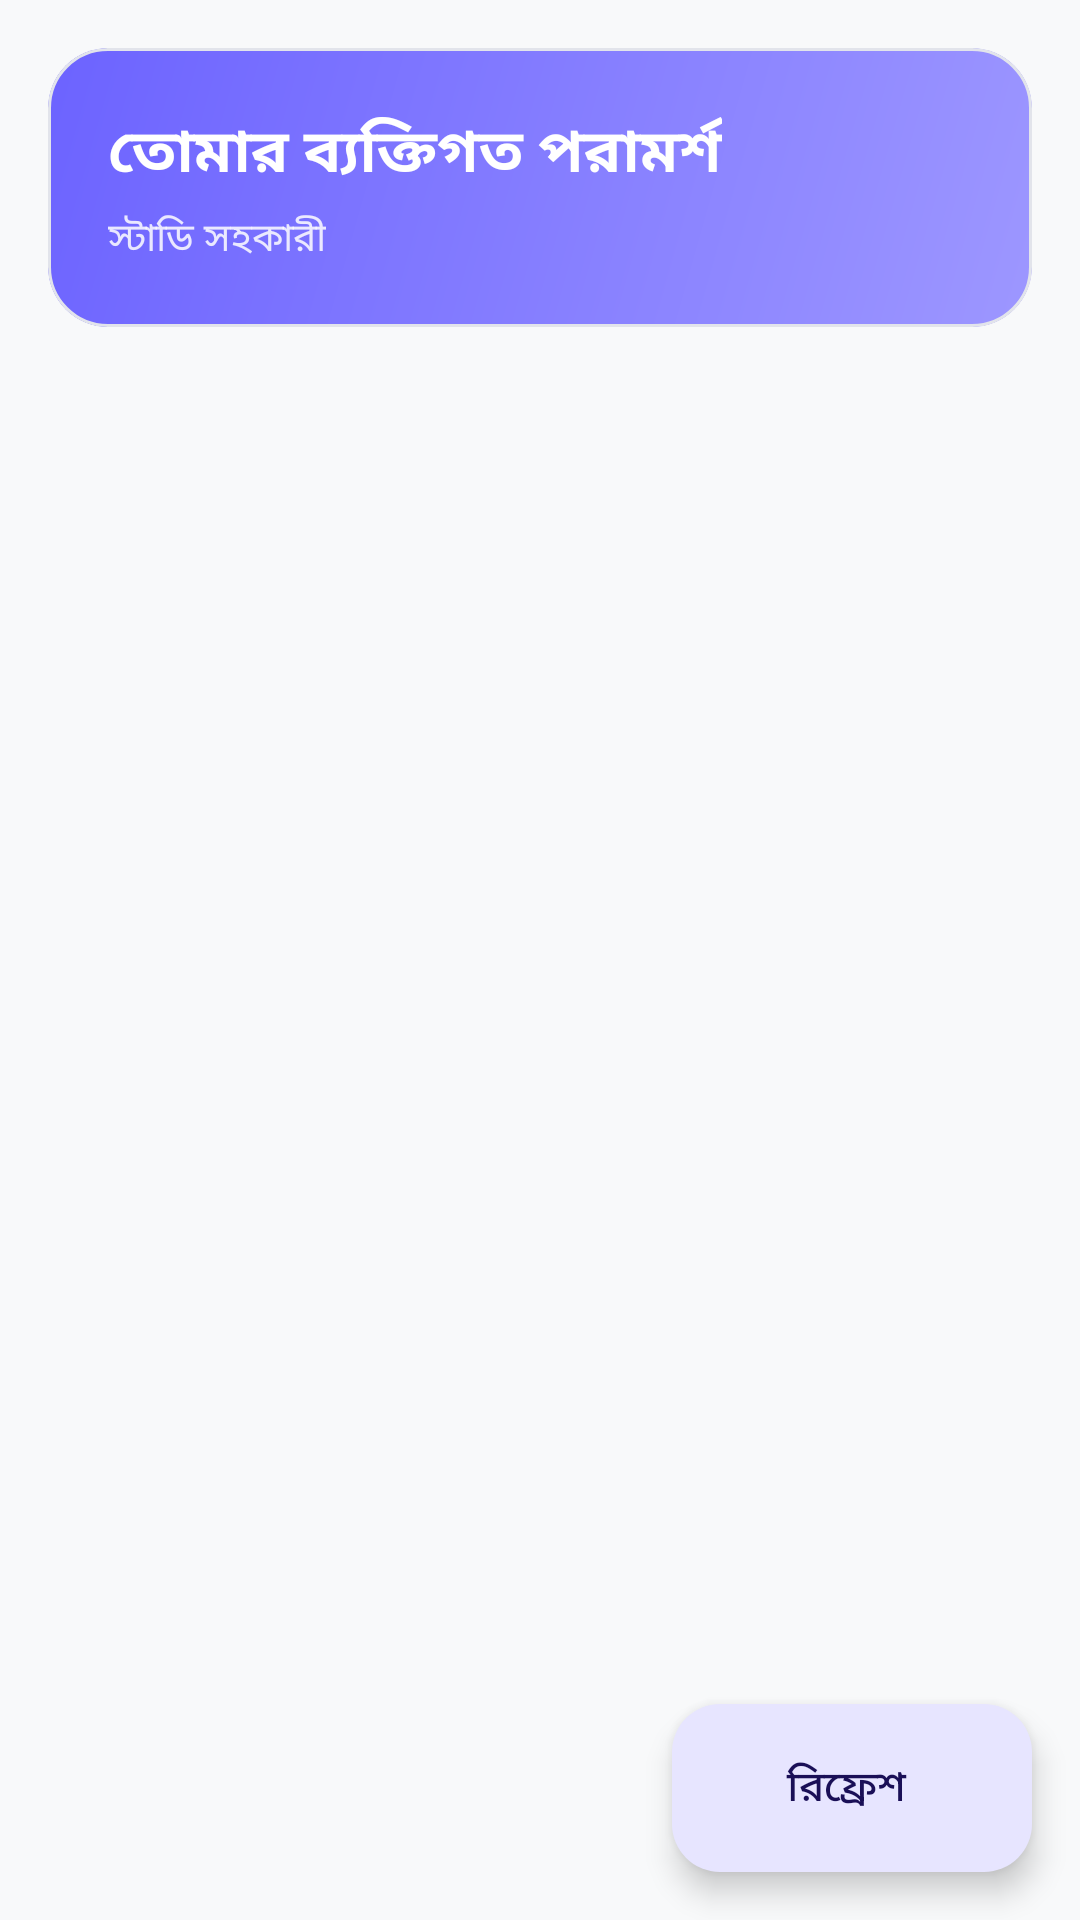

Reconstruct the res/layout file that produces this screen, plus the resources it refers to.
<!-- AndroidManifest.xml: application theme Theme.StudyMaster -->
<!-- res/layout/fragment_assistant.xml -->
<?xml version="1.0" encoding="utf-8"?>
<androidx.coordinatorlayout.widget.CoordinatorLayout
    xmlns:android="http://schemas.android.com/apk/res/android"
    xmlns:app="http://schemas.android.com/apk/res-auto"
    android:layout_width="match_parent"
    android:layout_height="match_parent"
    android:background="@color/background">

    <androidx.core.widget.NestedScrollView
        android:layout_width="match_parent"
        android:layout_height="match_parent"
        android:padding="16dp">

        <LinearLayout
            android:layout_width="match_parent"
            android:layout_height="wrap_content"
            android:orientation="vertical">

            <com.google.android.material.card.MaterialCardView
                android:layout_width="match_parent"
                android:layout_height="wrap_content"
                app:cardCornerRadius="20dp"
                app:cardElevation="0dp">

                <LinearLayout
                    android:layout_width="match_parent"
                    android:layout_height="wrap_content"
                    android:background="@drawable/bg_gradient_primary"
                    android:orientation="vertical"
                    android:padding="20dp">

                    <TextView
                        android:layout_width="wrap_content"
                        android:layout_height="wrap_content"
                        android:text="@string/assistant_header"
                        android:textColor="@color/white"
                        android:textSize="20sp"
                        android:textStyle="bold" />

                    <TextView
                        android:layout_width="wrap_content"
                        android:layout_height="wrap_content"
                        android:layout_marginTop="4dp"
                        android:alpha="0.85"
                        android:text="@string/assistant_title"
                        android:textColor="@color/white"
                        android:textSize="13sp" />
                </LinearLayout>
            </com.google.android.material.card.MaterialCardView>

            <TextView
                android:id="@+id/tvEmpty"
                android:layout_width="match_parent"
                android:layout_height="wrap_content"
                android:layout_marginTop="32dp"
                android:gravity="center"
                android:padding="24dp"
                android:text="@string/assistant_no_data"
                android:textColor="@color/text_secondary"
                android:textSize="14sp"
                android:visibility="gone" />

            <androidx.recyclerview.widget.RecyclerView
                android:id="@+id/recyclerSuggestions"
                android:layout_width="match_parent"
                android:layout_height="wrap_content"
                android:layout_marginTop="16dp"
                android:clipToPadding="false"
                android:nestedScrollingEnabled="false"
                android:paddingBottom="24dp" />

        </LinearLayout>
    </androidx.core.widget.NestedScrollView>

    <com.google.android.material.floatingactionbutton.ExtendedFloatingActionButton
        android:id="@+id/fabRefresh"
        android:layout_width="wrap_content"
        android:layout_height="wrap_content"
        android:layout_gravity="bottom|end"
        android:layout_margin="16dp"
        android:text="@string/assistant_refresh"
        app:icon="@drawable/ic_info" />

</androidx.coordinatorlayout.widget.CoordinatorLayout>
<!-- resources referenced by this layout -->
<resources>
  <color name="background">#F8F9FA</color>
  <color name="text_secondary">#718096</color>
  <color name="white">#FFFFFF</color>
  <!-- drawable bg_gradient_primary (drawable) -->
  <?xml version="1.0" encoding="utf-8"?>
  <shape xmlns:android="http://schemas.android.com/apk/res/android"
      android:shape="rectangle">
      <gradient
          android:startColor="@color/primary"
          android:endColor="@color/primary_light"
          android:angle="315" />
      <corners android:radius="20dp" />
  </shape>
  <string name="assistant_header">তোমার ব্যক্তিগত পরামর্শ</string>
  <string name="assistant_no_data">যথেষ্ট ডেটা নেই। কিছুদিন পড়াশোনা করার পরে এখানে তোমার জন্য পরামর্শ দেখাব।</string>
  <string name="assistant_refresh">রিফ্রেশ</string>
  <string name="assistant_title">স্টাডি সহকারী</string>
  <color name="primary">#6C63FF</color>
  <color name="primary_light">#9D97FF</color>
  <color name="primary_container">#E7E5FF</color>
  <color name="on_primary_container">#1A0F57</color>
  <color name="secondary">#FF6584</color>
  <color name="secondary_container">#FFE1E6</color>
  <color name="on_secondary_container">#5A0A20</color>
  <color name="accent">#FFC107</color>
  <color name="surface">#FFFFFF</color>
  <color name="text_primary">#2D3748</color>
  <color name="surface_variant">#EEF0F6</color>
  <color name="on_surface_variant">#43474E</color>
  <color name="outline">#C4C7CF</color>
  <color name="outline_variant">#E2E4EB</color>
  <color name="error">#F56565</color>
  <style name="TextAppearance.App.HeadlineLarge" parent="TextAppearance.Material3.HeadlineLarge" />
  <style name="TextAppearance.App.HeadlineMedium" parent="TextAppearance.Material3.HeadlineMedium" />
  <style name="TextAppearance.App.TitleLarge" parent="TextAppearance.Material3.TitleLarge" />
  <style name="TextAppearance.App.TitleMedium" parent="TextAppearance.Material3.TitleMedium" />
  <style name="TextAppearance.App.BodyLarge" parent="TextAppearance.Material3.BodyLarge" />
  <style name="TextAppearance.App.BodyMedium" parent="TextAppearance.Material3.BodyMedium" />
  <style name="TextAppearance.App.LabelLarge" parent="TextAppearance.Material3.LabelLarge" />
  <style name="ShapeAppearance.App.SmallComponent" parent="ShapeAppearance.Material3.Corner.Small">
          <item name="cornerSize">12dp</item>
      </style>
  <style name="ShapeAppearance.App.MediumComponent" parent="ShapeAppearance.Material3.Corner.Medium">
          <item name="cornerSize">18dp</item>
      </style>
  <style name="ShapeAppearance.App.LargeComponent" parent="ShapeAppearance.Material3.Corner.Large">
          <item name="cornerSize">24dp</item>
      </style>
  <style name="Widget.App.CardView" parent="Widget.Material3.CardView.Elevated">
          <item name="cardCornerRadius">20dp</item>
          <item name="cardElevation">0dp</item>
          <item name="cardBackgroundColor">?attr/colorSurface</item>
          <item name="strokeWidth">1dp</item>
          <item name="strokeColor">@color/outline_variant</item>
      </style>
  <style name="Widget.App.Button" parent="Widget.Material3.Button">
          <item name="cornerRadius">14dp</item>
          <item name="android:paddingTop">14dp</item>
          <item name="android:paddingBottom">14dp</item>
          <item name="android:textAllCaps">false</item>
          <item name="android:textAppearance">@style/TextAppearance.App.LabelLarge</item>
      </style>
  <style name="Widget.App.BottomNavigationView" parent="Widget.Material3.BottomNavigationView">
          <item name="backgroundTint">?attr/colorSurface</item>
          <item name="itemTextAppearanceActive">@style/TextAppearance.App.LabelLarge</item>
          <item name="itemTextAppearanceInactive">@style/TextAppearance.App.BodyMedium</item>
      </style>
</resources>
